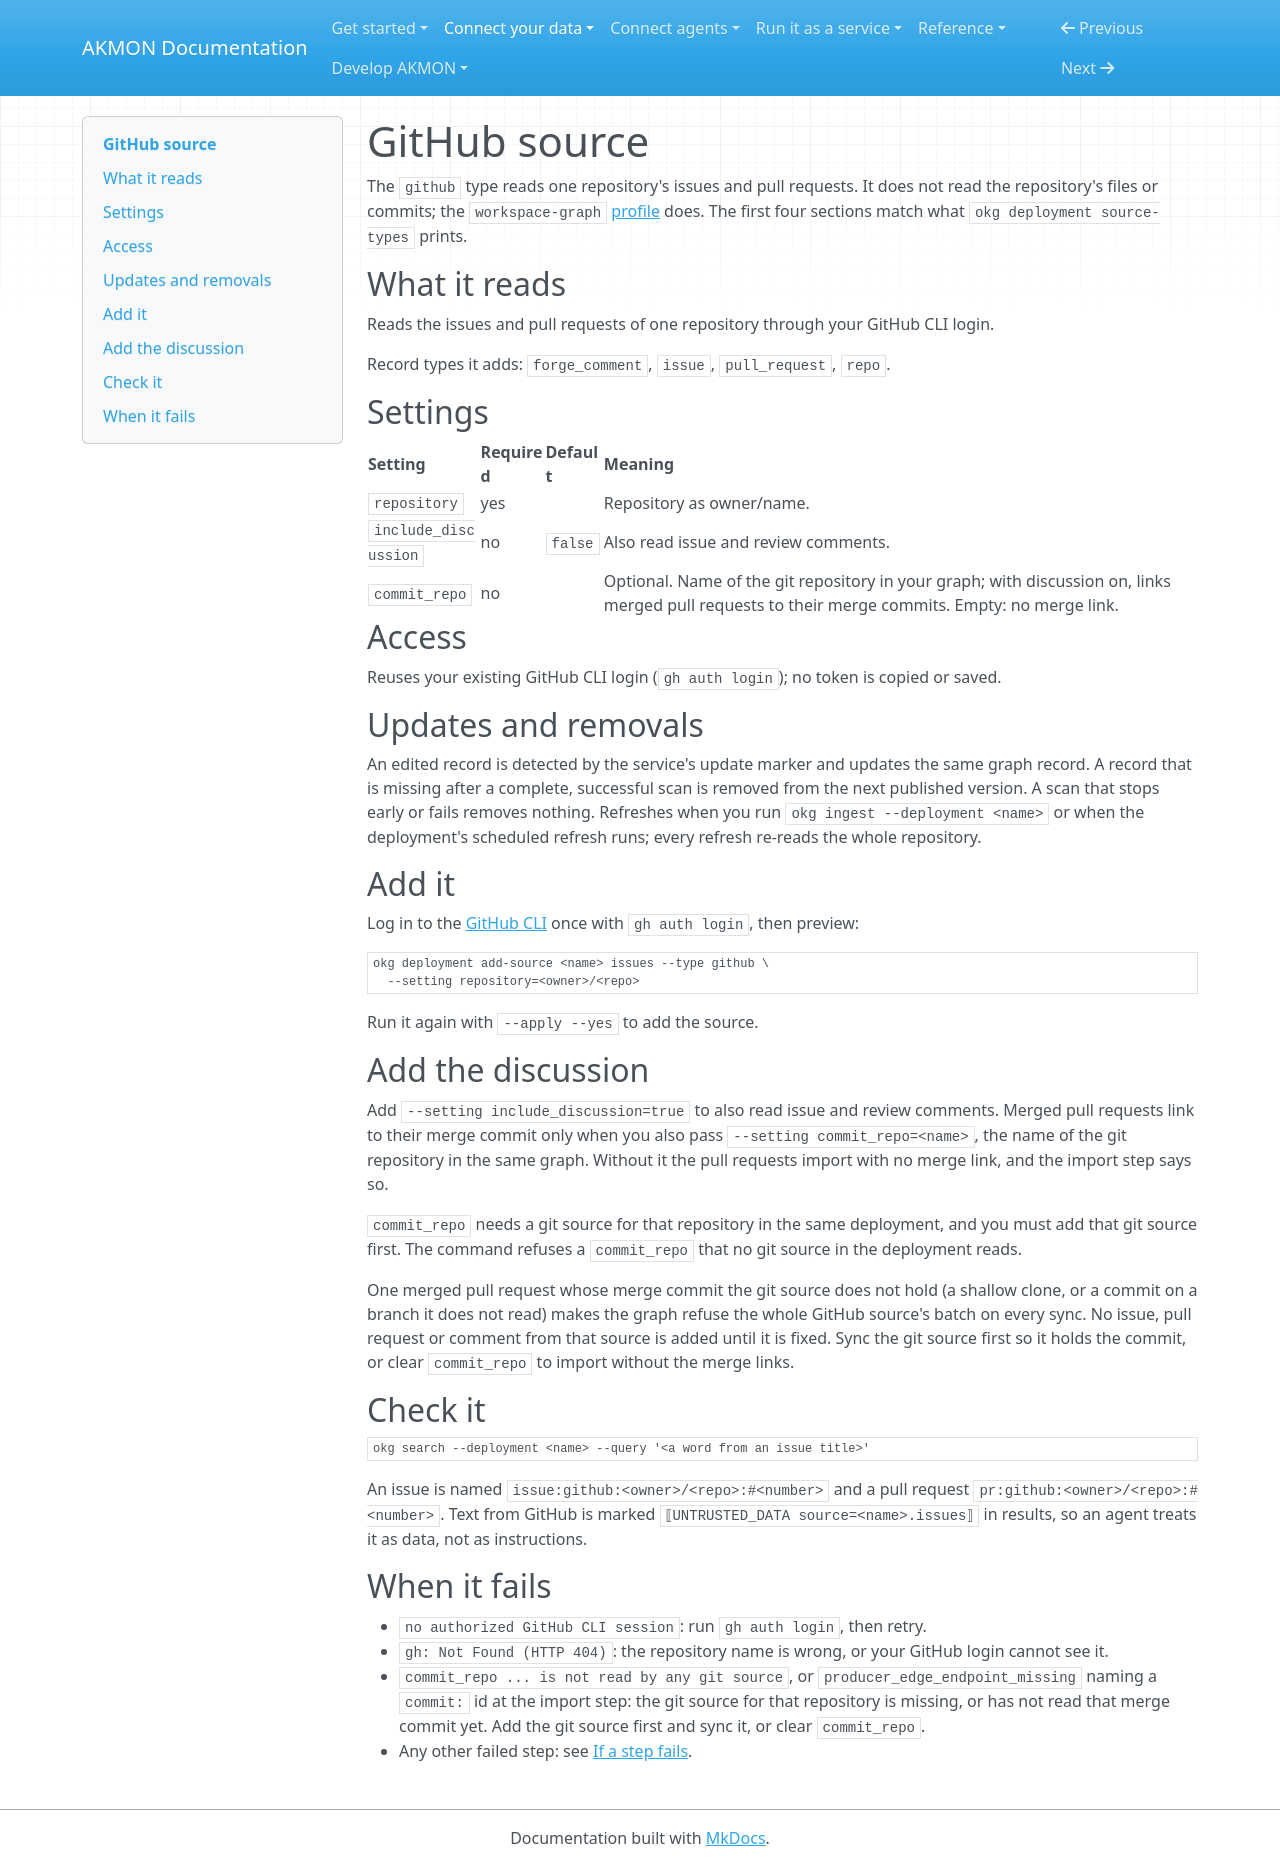

repository: mitdbg/akmon · page: use/sources/github/index.html · generator: mkdocs

---
audience: data owner, operator, researcher
type: reference
canonical_id: source-github
section: sources
visibility: primary
status: active
owner: documentation
---
# GitHub source

The `github` type reads one repository's issues and pull requests.
It does not read the repository's files or commits; the `workspace-graph`
[profile](../profiles/index.md) does. The first four sections match what
`okg deployment source-types` prints.

<!-- source-type:start (generated by scripts/render_source_type_pages.py) -->
## What it reads

Reads the issues and pull requests of one repository through your GitHub CLI login.

Record types it adds: `forge_comment`, `issue`, `pull_request`, `repo`.

## Settings

| Setting | Required | Default | Meaning |
| --- | --- | --- | --- |
| `repository` | yes |  | Repository as owner/name. |
| `include_discussion` | no | `false` | Also read issue and review comments. |
| `commit_repo` | no |  | Optional. Name of the git repository in your graph; with discussion on, links merged pull requests to their merge commits. Empty: no merge link. |

## Access

Reuses your existing GitHub CLI login (`gh auth login`); no token is copied or saved.

## Updates and removals

An edited record is detected by the service's update marker and updates the same graph record.
A record that is missing after a complete, successful scan is removed from the next published version. A scan that stops early or fails removes nothing.
Refreshes when you run `okg ingest --deployment <name>` or when the deployment's scheduled refresh runs; every refresh re-reads the whole repository.
<!-- source-type:end -->

## Add it

Log in to the [GitHub CLI](https://cli.github.com/) once with
`gh auth login`, then preview:

```bash
okg deployment add-source <name> issues --type github \
  --setting repository=<owner>/<repo>
```

Run it again with `--apply --yes` to add the source.

## Add the discussion

Add `--setting include_discussion=true` to also read issue and review
comments. Merged pull requests link to their merge commit only when you also
pass `--setting commit_repo=<name>`, the name of the git repository in the
same graph. Without it the pull requests import with no merge link, and the
import step says so.

`commit_repo` needs a git source for that repository in the same deployment,
and you must add that git source first. The command refuses a `commit_repo`
that no git source in the deployment reads.

One merged pull request whose merge commit the git source does not hold (a
shallow clone, or a commit on a branch it does not read) makes the graph
refuse the whole GitHub source's batch on every sync. No issue, pull request
or comment from that source is added until it is fixed. Sync the git source
first so it holds the commit, or clear `commit_repo` to import without the
merge links.

## Check it

```bash
okg search --deployment <name> --query '<a word from an issue title>'
```

An issue is named `issue:github:<owner>/<repo>:#<number>` and a pull
request `pr:github:<owner>/<repo>:#<number>`. Text from GitHub is marked
`⟦UNTRUSTED_DATA source=<name>.issues⟧` in results, so an agent treats it as
data, not as instructions.

## When it fails

- `no authorized GitHub CLI session`: run `gh auth login`, then retry.
- `gh: Not Found (HTTP 404)`: the repository name is wrong, or your GitHub
  login cannot see it.
- `commit_repo ... is not read by any git source`, or
  `producer_edge_endpoint_missing` naming a `commit:` id at the import step:
  the git source for that repository is missing, or has not read that merge
  commit yet. Add the git source first and sync it, or clear `commit_repo`.
- Any other failed step: see
  [If a step fails](index.md#connect-the-source).
